Run: headless pygame with SDL's dummy video driver; simulated clock (each Clock.tick advances the game by its frame time, no real sleeping); random seed 0; keys injected as events and as key.get_pressed() state; no mouse input.
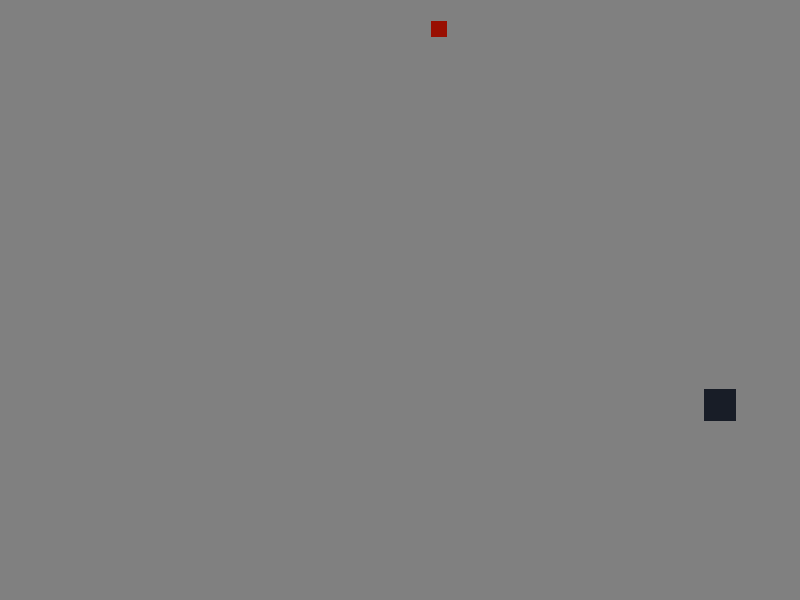
Frame 1 of 4 · flips 1–60 · no input
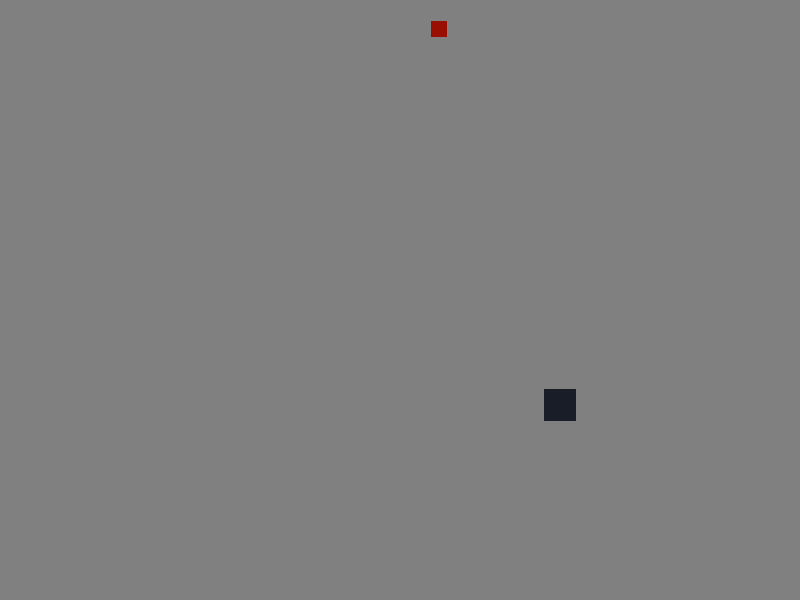
Frame 2 of 4 · flips 61–180 · tapped SPACE, RETURN · held RIGHT (→), D
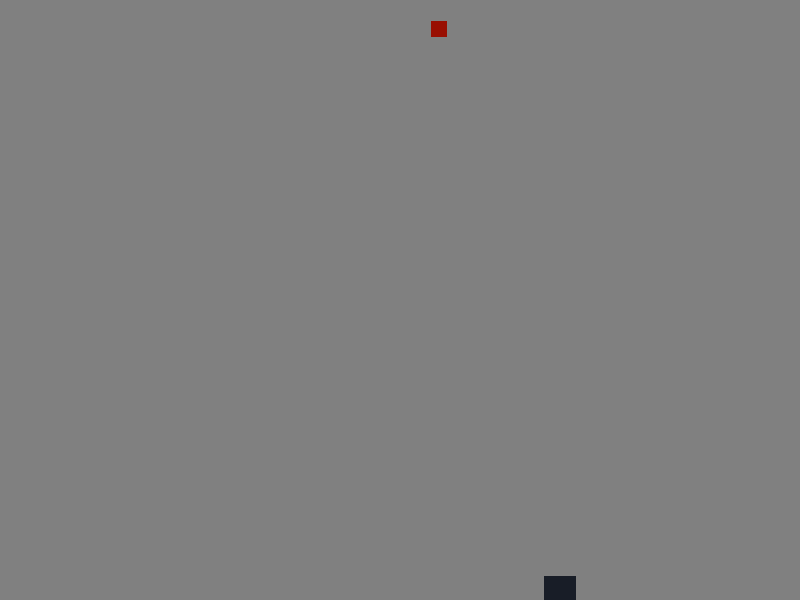
Frame 3 of 4 · flips 181–300 · held DOWN (↓), S
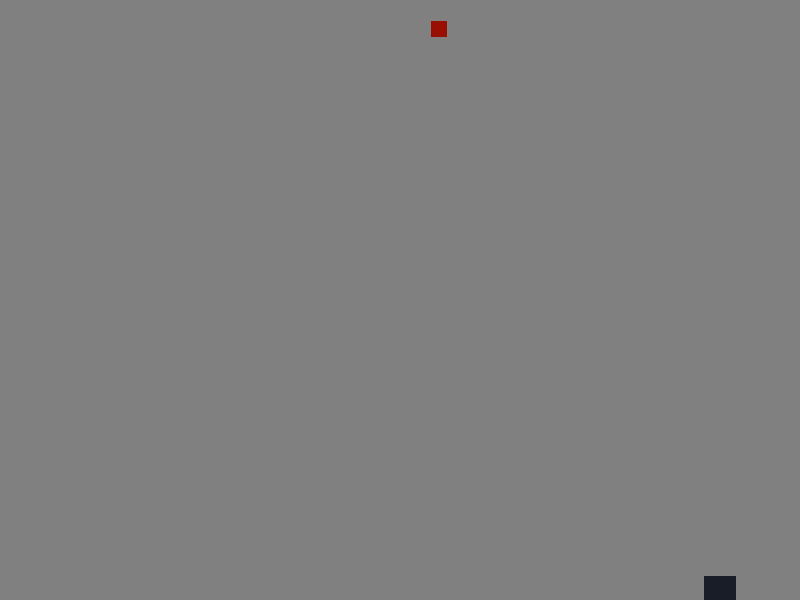
Frame 4 of 4 · flips 301–420 · held LEFT (←), A, UP (↑), W

The pygame program that drew these frames:

import pygame as pg
from random import *

pg.init()

screen = pg.display.set_mode((800,600))

pg.display.set_caption("snake game")


#game components			
class Head : 
	def __init__(self):
		self.x=randint(1,700)
		self.y=randint(1,500)
		self.vel=32
		self.direction = "right" 
	
	def move(self):
		if self.direction == "right" :
			if self.x <768 :
				self.x+=self.vel				
			else:
				self.x=0
			
		if self.direction == "left" :
			if self.x >0 :
				self.x-=self.vel
			else:
				self.x=768
	
		if self.direction == "top" :
			if self.y > 0 :
				self.y-=self.vel
			else:
				self.y = 568
	
		if self.direction == "bottom" :
			if self.y < 568 :
				self.y+=self.vel
			else:
				self.y=0
									 				
class Snake: 
	def __init__(self,head):
		self.head=head
		self.tail=[(self.head.x,self.head.y)]
	
	def growTail(self,headRect,foodRect,food):
		if headRect.colliderect(foodRect):
			if self.head.direction == "right" :
				self.head.x+=32
			elif self.head.direction == "left" :
				self.head.x-=32
			elif self.head.direction == "top" :
				self.head.y-=32
			else:
				self.head.y+=32
			self.tail.insert(0,(self.head.x,self.head.y))
			food.gotEaten()
	
	def move(self):
		self.head.move()
		self.tail.insert(0,(self.head.x,self.head.y))
		del(self.tail[-1])				

class Food: 
	def __init__(self):
		self.x = randint(1,700) 
		self.y = randint(1,500)
	
	def gotEaten(self):
		self.x = randint(1,700) 
		self.y = randint(1,500)
			
				


#game loop
head = Head()
snake = Snake(head)
food = Food() 
running = True 

while running : 
	pg.time.delay(120)
	screen.fill((128,128,128)) 
	for event in pg.event.get() :
		if event.type == pg.QUIT:
			running = False
	
	#keys control
	keys = pg.key.get_pressed()
	if keys[pg.K_UP] :
		if snake.head.direction != "bottom": 
			snake.head.direction = "top"
	
	if keys[pg.K_DOWN] :
		if snake.head.direction != "top":
			snake.head.direction = "bottom"
	
	if keys[pg.K_LEFT] :
		if snake.head.direction != "right":
			snake.head.direction = "left"
	
	if keys[pg.K_RIGHT] :
		if snake.head.direction != "left":
			snake.head.direction = "right" 

	
	snake.move()
	#drawing the snake
	for i in range(len(snake.tail)):
		if i == 0 : 
			headRect = pg.draw.rect(screen,(24,29,39),(snake.tail[i][0],snake.tail[i][1],32,32))
		else:
			if i%2 :
		 		pg.draw.rect(screen,(37,77,50),(snake.tail[i][0],snake.tail[i][1],32,32))
			else:
				pg.draw.rect(screen,(24,29,39),(snake.tail[i][0],snake.tail[i][1],32,32))
	
	foodRect = pg.draw.rect(screen,(153,15,2),(food.x,food.y,16,16))
	snake.growTail(headRect,foodRect,food)
	pg.display.update()
